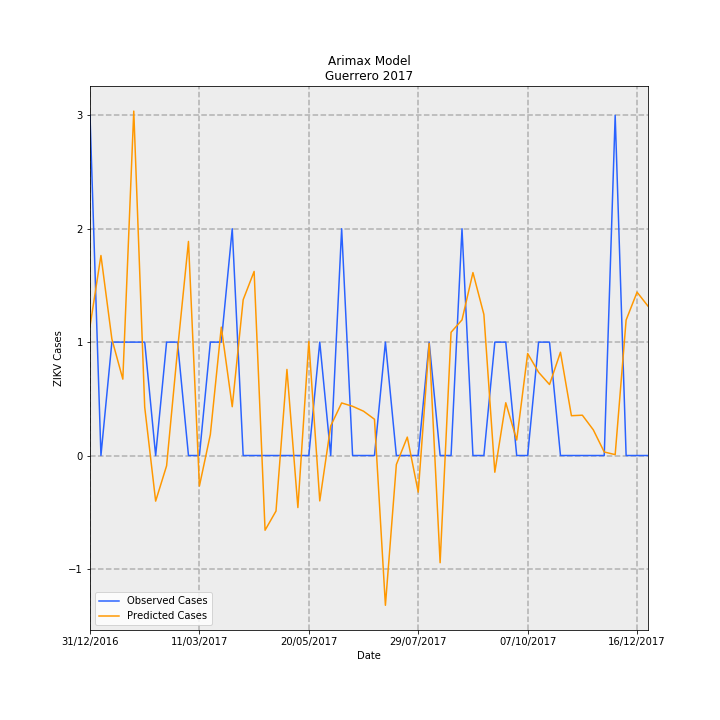

Values plotted in this chart, from the file beside it:
Date, predictions_incidence, observed_incidence, Predicted Cases, Observed Cases, error
31/12/2016, 0.03223, 0.08491, 1.139, 3.0, 1.861
07/01/2017, 0.04992, 0.0, 1.764, 0.0, -1.764
14/01/2017, 0.02906, 0.0283, 1.027, 1.0, -0.02669
21/01/2017, 0.01907, 0.0283, 0.6736, 1.0, 0.3264
28/01/2017, 0.08596, 0.0283, 3.037, 1.0, -2.037
04/02/2017, 0.01208, 0.0283, 0.4267, 1.0, 0.5733
11/02/2017, -0.01138, 0.0, -0.4022, 0.0, 0.4022
18/02/2017, -0.002567, 0.0283, -0.09069, 1.0, 1.091
25/02/2017, 0.02634, 0.0283, 0.9308, 1.0, 0.06918
04/03/2017, 0.05343, 0.0, 1.888, 0.0, -1.888
11/03/2017, -0.007611, 0.0, -0.2689, 0.0, 0.2689
18/03/2017, 0.005254, 0.0283, 0.1856, 1.0, 0.8144
25/03/2017, 0.03204, 0.0283, 1.132, 1.0, -0.1322
01/04/2017, 0.01218, 0.05661, 0.4305, 2.0, 1.57
08/04/2017, 0.03888, 0.0, 1.374, 0.0, -1.374
15/04/2017, 0.04595, 0.0, 1.623, 0.0, -1.623
22/04/2017, -0.01865, 0.0, -0.6589, 0.0, 0.6589
29/04/2017, -0.01386, 0.0, -0.4897, 0.0, 0.4897
06/05/2017, 0.02148, 0.0, 0.7591, 0.0, -0.7591
13/05/2017, -0.01299, 0.0, -0.4591, 0.0, 0.4591
20/05/2017, 0.02847, 0.0, 1.006, 0.0, -1.006
27/05/2017, -0.01133, 0.0283, -0.4004, 1.0, 1.4
03/06/2017, 0.007393, 0.0, 0.2612, 0.0, -0.2612
10/06/2017, 0.01312, 0.05661, 0.4636, 2.0, 1.536
17/06/2017, 0.01228, 0.0, 0.434, 0.0, -0.434
24/06/2017, 0.01106, 0.0, 0.3909, 0.0, -0.3909
01/07/2017, 0.009056, 0.0, 0.32, 0.0, -0.32
08/07/2017, -0.03738, 0.0283, -1.321, 1.0, 2.321
15/07/2017, -0.002245, 0.0, -0.0793, 0.0, 0.0793
22/07/2017, 0.004593, 0.0, 0.1623, 0.0, -0.1623
29/07/2017, -0.009146, 0.0, -0.3232, 0.0, 0.3232
05/08/2017, 0.02802, 0.0283, 0.9902, 1.0, 0.009839
12/08/2017, -0.02676, 0.0, -0.9455, 0.0, 0.9455
19/08/2017, 0.03076, 0.0, 1.087, 0.0, -1.087
26/08/2017, 0.03386, 0.05661, 1.196, 2.0, 0.8038
02/09/2017, 0.04566, 0.0, 1.613, 0.0, -1.613
09/09/2017, 0.03521, 0.0, 1.244, 0.0, -1.244
16/09/2017, -0.004171, 0.0283, -0.1474, 1.0, 1.147
23/09/2017, 0.01317, 0.0283, 0.4654, 1.0, 0.5346
30/09/2017, 0.003856, 0.0, 0.1362, 0.0, -0.1362
07/10/2017, 0.02546, 0.0, 0.8997, 0.0, -0.8997
14/10/2017, 0.02078, 0.0283, 0.7342, 1.0, 0.2658
21/10/2017, 0.01772, 0.0283, 0.626, 1.0, 0.374
28/10/2017, 0.02578, 0.0, 0.9108, 0.0, -0.9108
04/11/2017, 0.009936, 0.0, 0.351, 0.0, -0.351
11/11/2017, 0.01006, 0.0, 0.3555, 0.0, -0.3555
18/11/2017, 0.006412, 0.0, 0.2266, 0.0, -0.2266
25/11/2017, 0.0008797, 0.0, 0.03108, 0.0, -0.03108
02/12/2017, 0.0002187, 0.08491, 0.007727, 3.0, 2.992
09/12/2017, 0.03381, 0.0, 1.195, 0.0, -1.195
16/12/2017, 0.04077, 0.0, 1.441, 0.0, -1.441
23/12/2017, 0.03728, 0.0, 1.317, 0.0, -1.317
